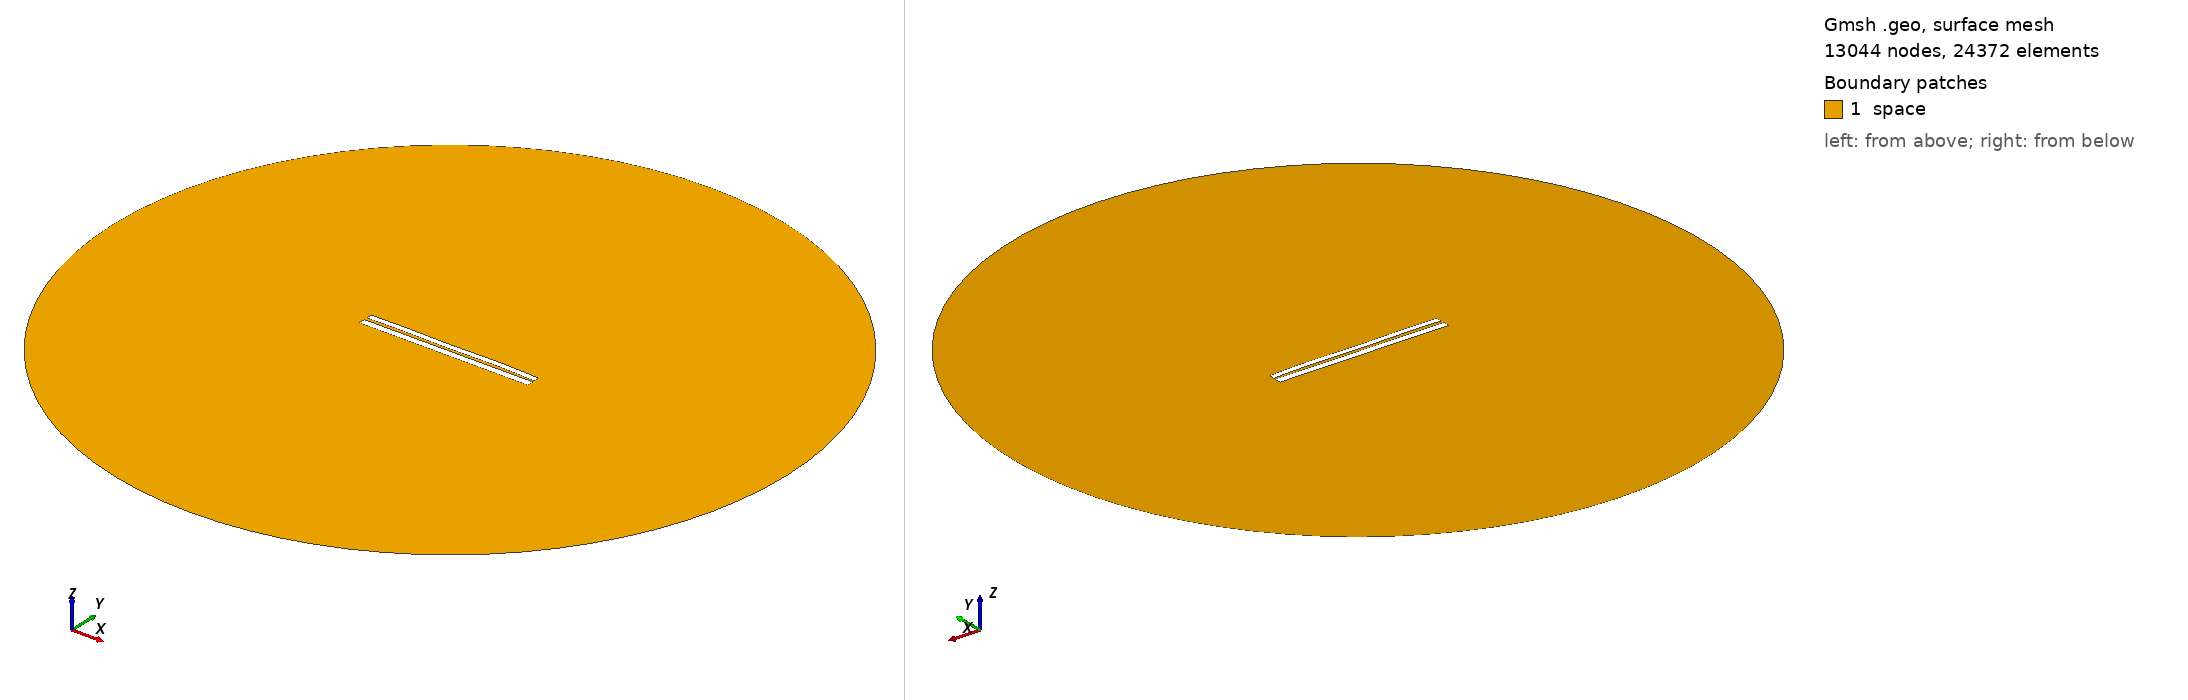

Gmsh geometry script, surface-meshed: 13044 nodes, 24372 surface elements. Boundary patches (legend numbers): 1 space. Left view from above one corner, right view from below the opposite corner. Legend entries are the model's physical surfaces. The drawing asked Gmsh for element sizes between 1% and 20% of the model's largest extent; the script's own settings can give other sizes.

=== 6335.geo (drawn) ===
//---------------------------------------
// Geometry kernel
//---------------------------------------

SetFactory("OpenCASCADE");



//---------------------------------------
// Parameters of the geometry
//---------------------------------------

// Overetch of the upper plate
overetch = 0.25;

// Distance between the plates
distance = 1.5;

// Discretization over the x axis (for the deformation)
nx = 50; 

// Length of the plate
L = 100 - overetch; 

// Number of modes
n = 4; 

// 1st mode coefficient
coeff(1) = -0.15;
beta(1) = 0.596864 * 3.1415926535 / L;

// 2nd mode coefficient
coeff(2) = 0.07499999999999998;
beta(2) = 1.49418 * 3.1415926535 / L;

// 3rd mode coefficient
coeff(3) = -0.075;
beta(3) = 2.50025 * 3.1415926535 / L;

// 4th mode coefficient
coeff(4) = 0.15;
beta(4) = 3.49999 * 3.1415926535 / L;



//---------------------------------------
// Upper plate (deformed rectangle)
//---------------------------------------

// Coordiantes of the upper plate
xmin = -50;
xmax = 50 - overetch;

// Height of the upper plate
yheight = 4 - 2 * overetch;

// Indexes of the points
UpperID[] = {};
LowerID[] = {};
LeftID[] = {};
RightID[] = {};

// Point index
p = 1;

// Horizontal edges
For i In {1:nx}
    x = xmin + (i-1)*(xmax - xmin)/(nx-1);

    y_bottom = distance / 2 + overetch;
    For j In {1:n}
        C = (Cosh(beta(j)*L) + Cos(beta(j)*L)) / (Sinh(beta(j)*L) + Sin(beta(j)*L));
        y_bottom  = y_bottom + coeff(j) * (Cosh(beta(j)*(x+50)) - Cos(beta(j)*(x+50)) - C * (Sinh(beta(j)*(x+50)) - Sin(beta(j)*(x+50))));
    EndFor

    y_top = y_bottom + yheight;

    Point(p) = {x, y_top, 0, 1.0};
    UpperID[i] = p;
    p = p + 1;

    Point(p) = {x, y_bottom, 0, 1.0};
    LowerID[i] = p;
    p = p + 1;
EndFor

// Create point lists
UpperPts[] = {}; LowerPts[] = {};
For i In {1:nx}
  UpperPts[] += {UpperID[i]};
  LowerPts[] += {LowerID[i]};
EndFor

// Build splines
Spline(1) = {UpperPts[]};
Spline(2) = {LowerPts[]};
Line(3) = {LowerPts[nx-1], UpperPts[nx-1]};
Line(4) = {LowerPts[0], UpperPts[0]};

// Build the plane surface
Curve Loop(1) = {2, 3, -1, -4};
Plane Surface(1) = {1};



//---------------------------------------
// Lower plate (rectangle)
//---------------------------------------

// Vertices
Point(1001) = {-50, -1, 0, 1.0};
Point(1002) = { 50, -1, 0, 1.0};
Point(1003) = { 50,  -5, 0, 1.0};
Point(1004) = {-50,  -5, 0, 1.0};

// Edges
Line(5) = {1001, 1002};
Line(6) = {1002, 1003};
Line(7) = {1003, 1004};
Line(8) = {1004, 1001};

// Plane surface
Line Loop(2) = {5, 6, 7, 8};
Plane Surface(2) = {2}; 



//---------------------------------------
// Outer (fictious) boundary
//---------------------------------------

// Points
Point(1005) = {0, 0, 0};       // Center
Point(1006) = {200, 0, 0};     // Start point
Point(1007) = {0, 200, 0};     // 90 degrees
Point(1008) = {-200, 0, 0};    // 180 degrees
Point(1009) = {0, -200, 0};    // 270 degrees

// Circle arcs (each needs start, center, end)
Circle(9) = {1006, 1005, 1007};
Circle(10) = {1007, 1005, 1008};
Circle(11) = {1008, 1005, 1009};
Circle(12) = {1009, 1005, 1006};

// Plane surface for the entire domain
Curve Loop(3) = {9, 10, 11, 12};
Surface(3) = {3};

// Subtract the plates from the whole domain to obtain the actual domain where we want to solve the equations
BooleanDifference{ Surface{3}; Delete; }{ Surface{1}; Surface{2}; Delete; }




//---------------------------------------
// Transfinite Lines/Curves
//---------------------------------------

// Set the number of points on the boundaries
r = 7;

// Plates
Transfinite Curve {1, 2} = 50*r Using Progression 1;
Transfinite Curve {3, 4} = 2*r Using Progression 1;
Transfinite Line {5, 7} = 50*r Using Progression 1;
Transfinite Line {6, 8} = 2*r Using Progression 1;

// Outer boundary
Transfinite Line {9, 10, 11, 12} = 20 Using Progression 1;



//---------------------------------------
// Physical groups
//---------------------------------------                

// Physical curves (boundaries)
Physical Line("force_segment", 10) = {2};
Physical Line("upper_plate", 11) = {1, 3, 4};
Physical Line("lower_plate", 12) = {5, 6, 7, 8};
Physical Line("boundary", 20) = {9, 10, 11, 12};

// Physical Surfaces
Physical Surface("space", 30) = {3};



//---------------------------------------
// 6. Generate the Mesh
//---------------------------------------

// 2D mesh generation
Mesh 2;
